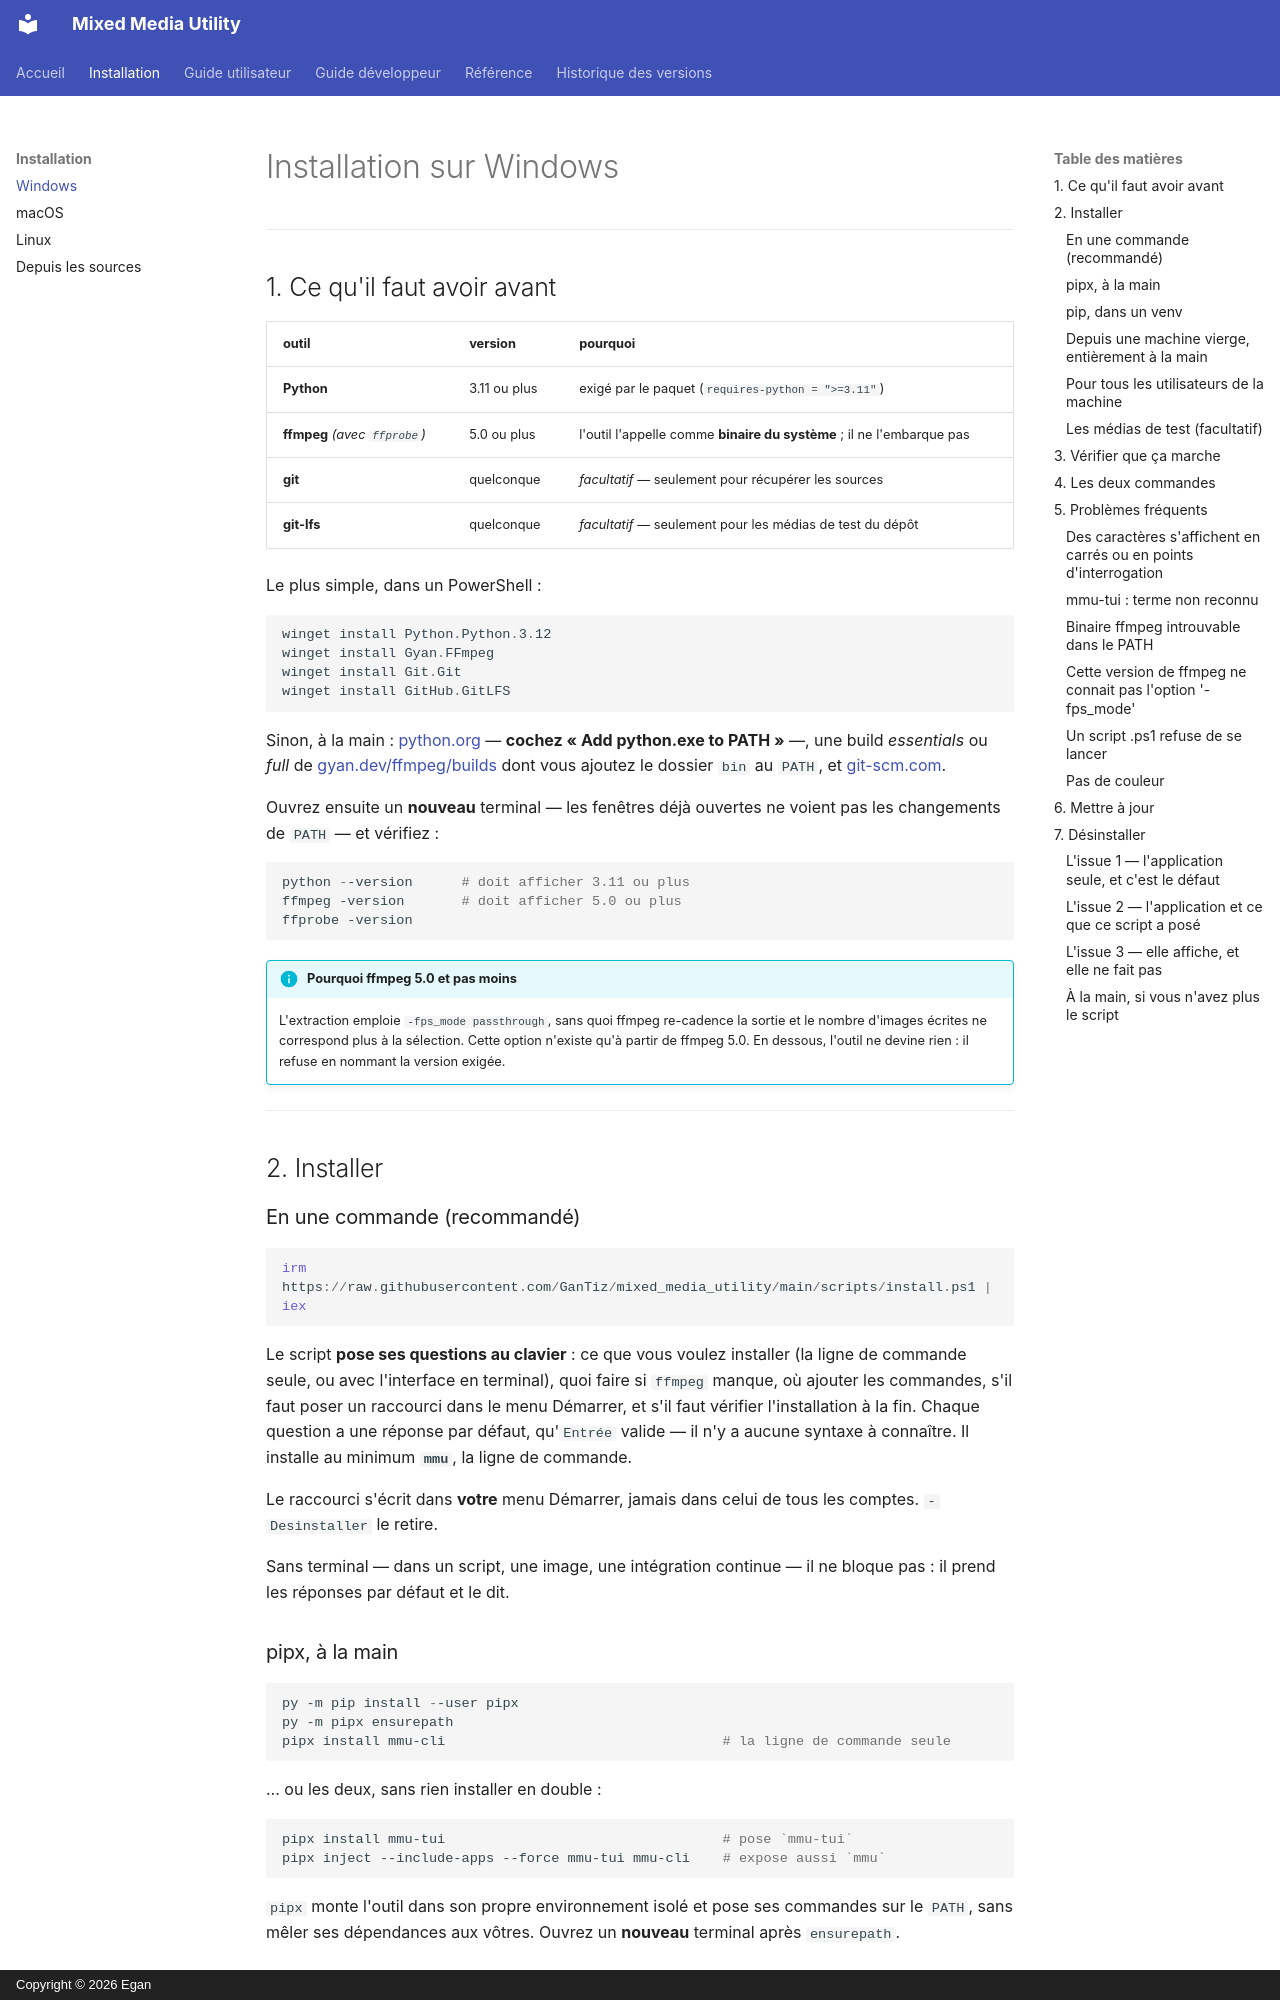

repository: GanTiz/mixed_media_utility · page: installation/windows/index.html · generator: mkdocs · copyright: Copyright © 2026 Egan

# Installation sur Windows

---

## 1. Ce qu'il faut avoir avant

| outil | version | pourquoi |
|---|---|---|
| **Python** | 3.11 ou plus | exigé par le paquet (`requires-python = ">=3.11"`) |
| **ffmpeg** *(avec `ffprobe`)* | 5.0 ou plus | l'outil l'appelle comme **binaire du système** ; il ne l'embarque pas |
| **git** | quelconque | *facultatif* — seulement pour récupérer les sources |
| **git-lfs** | quelconque | *facultatif* — seulement pour les médias de test du dépôt |

Le plus simple, dans un PowerShell :

```powershell
winget install Python.Python.3.12
winget install Gyan.FFmpeg
winget install Git.Git
winget install GitHub.GitLFS
```

Sinon, à la main : [python.org](https://python.org/downloads/windows/) — **cochez
« Add python.exe to PATH »** —, une build *essentials* ou *full* de
[gyan.dev/ffmpeg/builds](https://www.gyan.dev/ffmpeg/builds/) dont vous ajoutez
le dossier `bin` au `PATH`, et [git-scm.com](https://git-scm.com/download/win).

Ouvrez ensuite un **nouveau** terminal — les fenêtres déjà ouvertes ne voient pas
les changements de `PATH` — et vérifiez :

```powershell
python --version      # doit afficher 3.11 ou plus
ffmpeg -version       # doit afficher 5.0 ou plus
ffprobe -version
```

!!! info "Pourquoi ffmpeg 5.0 et pas moins"
    L'extraction emploie `-fps_mode passthrough`, sans quoi ffmpeg re-cadence la
    sortie et le nombre d'images écrites ne correspond plus à la sélection.
    Cette option n'existe qu'à partir de ffmpeg 5.0. En dessous, l'outil ne
    devine rien : il refuse en nommant la version exigée.

---

## 2. Installer

### En une commande (recommandé)

```powershell
irm https://raw.githubusercontent.com/GanTiz/mixed_media_utility/main/scripts/install.ps1 | iex
```

Le script **pose ses questions au clavier** : ce que vous voulez installer
(la ligne de commande seule, ou avec l'interface en terminal), quoi faire si
`ffmpeg` manque, où ajouter les commandes, s'il faut poser un raccourci dans
le menu Démarrer, et s'il faut vérifier l'installation à la fin. Chaque
question a une réponse par défaut, qu'`Entrée` valide — il n'y a aucune
syntaxe à connaître. Il installe au minimum **`mmu`**, la ligne de commande.

Le raccourci s'écrit dans **votre** menu Démarrer, jamais dans celui de tous
les comptes. `-Desinstaller` le retire.

Sans terminal — dans un script, une image, une intégration continue — il
ne bloque pas : il prend les réponses par défaut et le dit.

### pipx, à la main

```powershell
py -m pip install --user pipx
py -m pipx ensurepath
pipx install mmu-cli                                  # la ligne de commande seule
```

... ou les deux, sans rien installer en double :

```bash
pipx install mmu-tui                                  # pose `mmu-tui`
pipx inject --include-apps --force mmu-tui mmu-cli    # expose aussi `mmu`
```

`pipx` monte l'outil dans son propre environnement isolé et pose ses commandes
sur le `PATH`, sans mêler ses dépendances aux vôtres. Ouvrez un
**nouveau** terminal après `ensurepath`.
